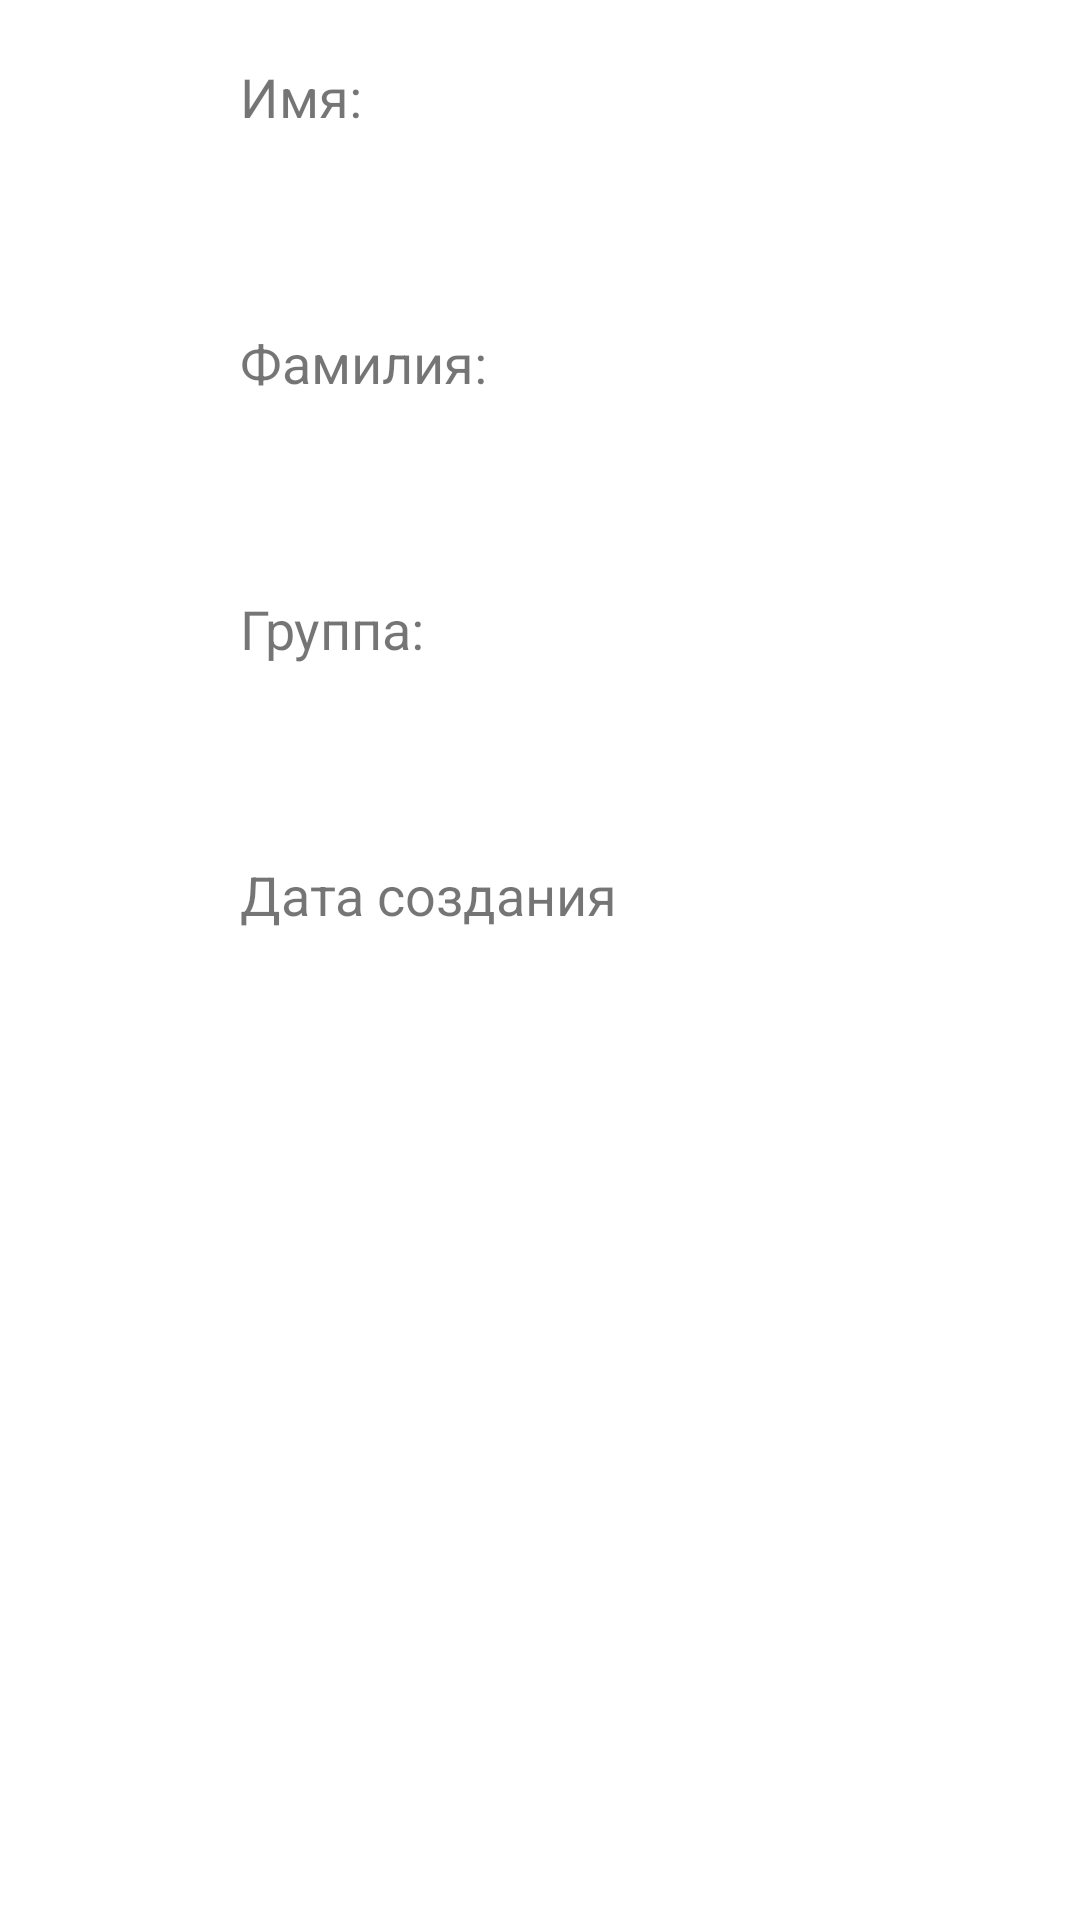

Layout XML and referenced resources for this Android screen:
<!-- AndroidManifest.xml: application theme Theme.DTHEApp -->
<!-- res/layout/fragment_home.xml -->
<?xml version="1.0" encoding="utf-8"?>
<androidx.constraintlayout.widget.ConstraintLayout xmlns:android="http://schemas.android.com/apk/res/android"
    xmlns:app="http://schemas.android.com/apk/res-auto"
    xmlns:tools="http://schemas.android.com/tools"
    android:layout_width="match_parent"
    android:layout_height="match_parent"
    tools:context=".fragments.HomeFragment" >

    <TextView
        android:id="@+id/tv_first_name_title"
        android:layout_width="wrap_content"
        android:layout_height="wrap_content"
        android:layout_marginStart="80dp"
        android:layout_marginTop="20dp"
        android:text="@string/first_name"
        android:textSize="18sp"
        app:layout_constraintStart_toStartOf="parent"
        app:layout_constraintTop_toTopOf="parent" />

    <TextView
        android:id="@+id/tv_last_name_title"
        android:layout_width="wrap_content"
        android:layout_height="wrap_content"
        android:layout_marginStart="80dp"
        android:text="@string/last_name"
        android:layout_marginTop="20dp"
        android:textSize="18sp"
        app:layout_constraintStart_toStartOf="parent"
        app:layout_constraintTop_toBottomOf="@+id/tv_first_name" />

    <TextView
        android:id="@+id/tv_group_name_title"
        android:layout_width="wrap_content"
        android:layout_height="wrap_content"
        android:layout_marginStart="80dp"
        android:text="@string/group_name"
        android:layout_marginTop="20dp"
        android:textSize="18sp"
        app:layout_constraintStart_toStartOf="parent"
        app:layout_constraintTop_toBottomOf="@+id/tv_last_name" />

    <TextView
        android:id="@+id/tv_first_name"
        android:layout_width="wrap_content"
        android:layout_height="wrap_content"
        android:layout_marginStart="100dp"
        android:layout_marginTop="20dp"
        android:textSize="18sp"
        android:textStyle="bold"
        android:textColor="@color/black"
        app:layout_constraintStart_toStartOf="parent"
        app:layout_constraintTop_toBottomOf="@+id/tv_first_name_title"
        tools:text="TextView" />

    <TextView
        android:id="@+id/tv_last_name"
        android:layout_width="wrap_content"
        android:layout_height="wrap_content"
        android:layout_marginStart="100dp"
        android:layout_marginTop="20dp"
        android:textSize="18sp"
        android:textStyle="bold"
        android:textColor="@color/black"
        app:layout_constraintStart_toStartOf="parent"
        app:layout_constraintTop_toBottomOf="@+id/tv_last_name_title"
        tools:text="TextView" />

    <TextView
        android:id="@+id/tv_group"
        android:layout_width="wrap_content"
        android:layout_height="wrap_content"
        android:layout_marginStart="100dp"
        android:layout_marginTop="20dp"
        android:textSize="18sp"
        android:textStyle="bold"
        android:textColor="@color/black"
        app:layout_constraintStart_toStartOf="parent"
        app:layout_constraintTop_toBottomOf="@+id/tv_group_name_title"
        tools:text="TextView" />

    <TextView
        android:id="@+id/tv_creation_date_title"
        android:layout_width="wrap_content"
        android:layout_height="wrap_content"
        android:text="@string/creation_date_title"
        android:layout_marginTop="20dp"
        android:layout_marginStart="80dp"
        android:textSize="18sp"
        app:layout_constraintStart_toStartOf="parent"
        app:layout_constraintTop_toBottomOf="@+id/tv_group" />

    <TextView
        android:id="@+id/tv_creation_date"
        android:layout_width="wrap_content"
        android:layout_height="wrap_content"
        tools:text="TextView"
        android:layout_marginStart="100dp"
        android:layout_marginTop="20dp"
        android:textSize="18sp"
        android:textStyle="bold"
        android:textColor="@color/black"
        app:layout_constraintStart_toStartOf="parent"
        app:layout_constraintTop_toBottomOf="@+id/tv_creation_date_title" />

    <ImageView
        android:id="@+id/iv_qr_code"
        android:layout_width="64dp"
        android:layout_height="64dp"
        android:layout_marginStart="100dp"
        android:layout_marginTop="120dp"
        android:src="@drawable/ic_qr_code"
        app:layout_constraintStart_toStartOf="parent"
        app:layout_constraintTop_toBottomOf="@+id/tv_creation_date" />

    <ImageView
        android:id="@+id/iv_qr_code_scan"
        android:layout_width="64dp"
        android:layout_height="64dp"
        android:layout_marginTop="120dp"
        android:layout_marginEnd="100dp"
        android:src="@drawable/ic_qr_code_scanner"
        app:layout_constraintEnd_toEndOf="parent"
        app:layout_constraintTop_toBottomOf="@+id/tv_creation_date" />
</androidx.constraintlayout.widget.ConstraintLayout>
<!-- resources referenced by this layout -->
<resources>
  <string name="creation_date_title">Дата создания</string>
  <string name="first_name">Имя:</string>
  <string name="group_name">Группа:</string>
  <string name="last_name">Фамилия:</string>
  <style name="Theme.DTHEApp" parent="Theme.MaterialComponents.DayNight.DarkActionBar">
          
          <item name="colorPrimary">@color/purple_500</item>
          <item name="colorPrimaryVariant">@color/purple_700</item>
          <item name="colorOnPrimary">@color/white</item>
          
          <item name="colorSecondary">@color/teal_200</item>
          <item name="colorSecondaryVariant">@color/teal_700</item>
          <item name="colorOnSecondary">@color/black</item>
          
          <item name="android:statusBarColor" tools:targetApi="l">?attr/colorPrimaryVariant</item>
          
      </style>
  <!-- not gathered from this repository: default colours our renderer supplied (Android Studio template values) -->
  <color name="purple_500">#FF6200EE</color>
  <color name="purple_700">#FF3700B3</color>
  <color name="teal_200">#FF03DAC5</color>
  <color name="teal_700">#FF018786</color>
  <color name="black">#FF000000</color>
  <color name="white">#FFFFFFFF</color>
</resources>
